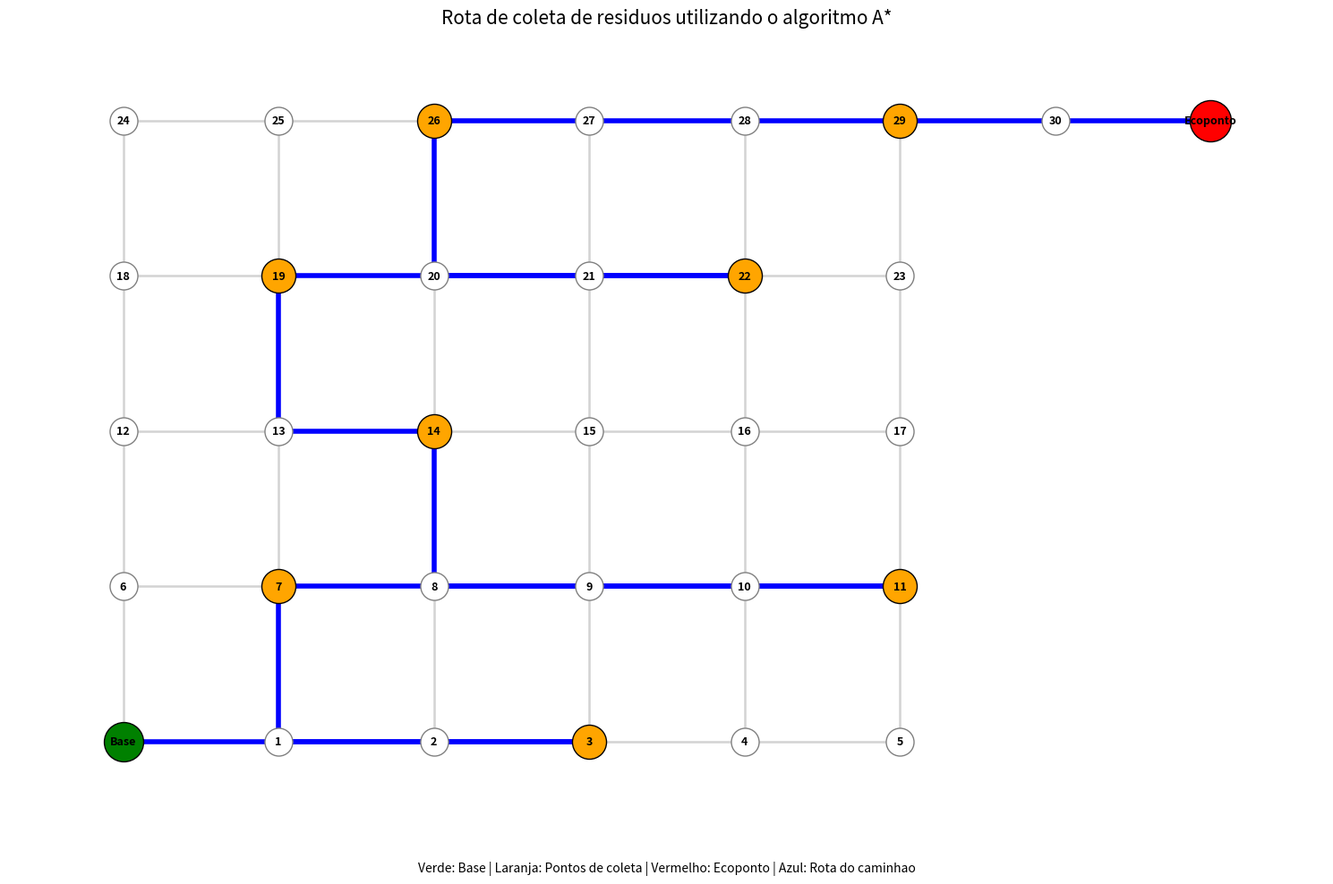

This figure's Python source:

import networkx as nx
import matplotlib.pyplot as plt

# ============================================================
# 1. CRIACAO DO GRAFO E DEFINICAO DOS NOS
# ============================================================

G = nx.Graph()

# Coordenadas usadas para posicionar os nos no grafico.
# A malha e simulada e nao representa as ruas reais de Aracaju.

nodes = {
    "Base": (0, 0),

    "1": (1, 0),
    "2": (2, 0),
    "3": (3, 0),
    "4": (4, 0),
    "5": (5, 0),

    "6": (0, 1),
    "7": (1, 1),
    "8": (2, 1),
    "9": (3, 1),
    "10": (4, 1),
    "11": (5, 1),

    "12": (0, 2),
    "13": (1, 2),
    "14": (2, 2),
    "15": (3, 2),
    "16": (4, 2),
    "17": (5, 2),

    "18": (0, 3),
    "19": (1, 3),
    "20": (2, 3),
    "21": (3, 3),
    "22": (4, 3),
    "23": (5, 3),

    "24": (0, 4),
    "25": (1, 4),
    "26": (2, 4),
    "27": (3, 4),
    "28": (4, 4),
    "29": (5, 4),

    "30": (6, 4),
    "Ecoponto": (7, 4)
}

for node, position in nodes.items():
    G.add_node(node, pos=position)


# ============================================================
# 2. CRIACAO DAS RUAS
# ============================================================

# Conecta os nos vizinhos horizontalmente e verticalmente.
# Cada conexao representa um trecho de rua com custo 1.

for node1, (x1, y1) in nodes.items():
    for node2, (x2, y2) in nodes.items():

        if node1 == node2:
            continue

        distancia = abs(x1 - x2) + abs(y1 - y2)

        if distancia == 1:
            G.add_edge(
                node1,
                node2,
                weight=distancia
            )


# ============================================================
# 3. HEURISTICA DO A*
# ============================================================

def heuristic(node, goal):
    """
    Calcula a distancia Manhattan entre o no atual
    e o objetivo.

    Como a malha permite movimentos horizontais e verticais,
    essa heuristica e adequada para estimar a distancia restante.
    """

    x1, y1 = nodes[node]
    x2, y2 = nodes[goal]

    return abs(x1 - x2) + abs(y1 - y2)


# ============================================================
# 4. ALGORITMO A*
# ============================================================

def executar_a_star(origem, destino):

    caminho = nx.astar_path(
        G,
        origem,
        destino,
        heuristic=heuristic,
        weight="weight"
    )

    distancia = nx.astar_path_length(
        G,
        origem,
        destino,
        heuristic=heuristic,
        weight="weight"
    )

    return caminho, distancia


# ============================================================
# 5. DEFINICAO DOS PONTOS DE COLETA
# ============================================================

# O caminhao visitara os pontos na ordem definida abaixo.
# Nesta versao, a ordem ainda nao e otimizada automaticamente.

pontos_coleta = [
    "3",
    "7",
    "11",
    "14",
    "19",
    "22",
    "26",
    "29"
]

base = "Base"
destino_final = "Ecoponto"


# ============================================================
# 6. CALCULO DA ROTA COMPLETA
# ============================================================

posicao_atual = base

rota_completa = []
distancia_total = 0

print("\n==============================================")
print(" OTIMIZACAO DA ROTA DE COLETA DE RESIDUOS")
print(" Algoritmo: A*")
print(" Criterio: menor distancia")
print("==============================================\n")

print("Ordem dos pontos de coleta:")
print(" -> ".join(pontos_coleta))
print()

for ponto in pontos_coleta:

    caminho, distancia = executar_a_star(
        posicao_atual,
        ponto
    )

    print(f"Trecho: {posicao_atual} -> {ponto}")
    print(f"Caminho: {' -> '.join(caminho)}")
    print(f"Distancia: {distancia:.1f} unidades\n")

    if not rota_completa:
        rota_completa.extend(caminho)
    else:
        # Evita repetir o no que conecta dois trechos.
        rota_completa.extend(caminho[1:])

    distancia_total += distancia
    posicao_atual = ponto


# ============================================================
# 7. DESLOCAMENTO FINAL ATE O ECOPONTO
# ============================================================

caminho, distancia = executar_a_star(
    posicao_atual,
    destino_final
)

print(f"Trecho: {posicao_atual} -> {destino_final}")
print(f"Caminho: {' -> '.join(caminho)}")
print(f"Distancia: {distancia:.1f} unidades")

rota_completa.extend(caminho[1:])
distancia_total += distancia


# ============================================================
# 8. RESULTADO FINAL
# ============================================================

print("\n==============================================")
print(" RESULTADO FINAL")
print("==============================================")

print("\nRota completa do caminhao:")
print(" -> ".join(rota_completa))

print(f"\nPontos de coleta visitados: {len(pontos_coleta)}")
print(f"Movimentos realizados: {len(rota_completa) - 1}")
print(f"Distancia total: {distancia_total:.1f} unidades")

print("\nObservacao:")
print("As distancias sao unidades abstratas da malha.")
print("Elas nao representam quilometros reais.")


# ============================================================
# 9. VISUALIZACAO DA MALHA
# ============================================================

pos = nx.get_node_attributes(G, "pos")

plt.figure(figsize=(15, 10))


# ------------------------------------------------------------
# 9.1 Todas as ruas da malha
# ------------------------------------------------------------

nx.draw_networkx_edges(
    G,
    pos,
    edge_color="lightgray",
    width=1.8
)


# ------------------------------------------------------------
# 9.2 Nos comuns
# ------------------------------------------------------------

nos_comuns = [
    node for node in G.nodes()
    if node not in pontos_coleta
    and node != base
    and node != destino_final
]

nx.draw_networkx_nodes(
    G,
    pos,
    nodelist=nos_comuns,
    node_color="white",
    edgecolors="gray",
    node_size=500
)


# ------------------------------------------------------------
# 9.3 Pontos de coleta
# ------------------------------------------------------------

nx.draw_networkx_nodes(
    G,
    pos,
    nodelist=pontos_coleta,
    node_color="orange",
    edgecolors="black",
    node_size=750
)


# ------------------------------------------------------------
# 9.4 Base do caminhao
# ------------------------------------------------------------

nx.draw_networkx_nodes(
    G,
    pos,
    nodelist=[base],
    node_color="green",
    edgecolors="black",
    node_size=1000
)


# ------------------------------------------------------------
# 9.5 Ecoponto
# ------------------------------------------------------------

nx.draw_networkx_nodes(
    G,
    pos,
    nodelist=[destino_final],
    node_color="red",
    edgecolors="black",
    node_size=1100
)


# ------------------------------------------------------------
# 9.6 Numeros e nomes dos nos
# ------------------------------------------------------------

nx.draw_networkx_labels(
    G,
    pos,
    font_size=9,
    font_weight="bold"
)


# ------------------------------------------------------------
# 9.7 Rota calculada pelo A*
# ------------------------------------------------------------

arestas_rota = list(
    zip(
        rota_completa[:-1],
        rota_completa[1:]
    )
)

nx.draw_networkx_edges(
    G,
    pos,
    edgelist=arestas_rota,
    edge_color="blue",
    width=4
)


# ------------------------------------------------------------
# 9.8 Finalizacao do grafico
# ------------------------------------------------------------

plt.title(
    "Rota de coleta de residuos utilizando o algoritmo A*",
    fontsize=15
)

plt.figtext(
    0.5,
    0.02,
    "Verde: Base | Laranja: Pontos de coleta | "
    "Vermelho: Ecoponto | Azul: Rota do caminhao",
    ha="center",
    fontsize=10
)

plt.axis("equal")
plt.axis("off")
plt.tight_layout(rect=[0, 0.05, 1, 1])

plt.show()
